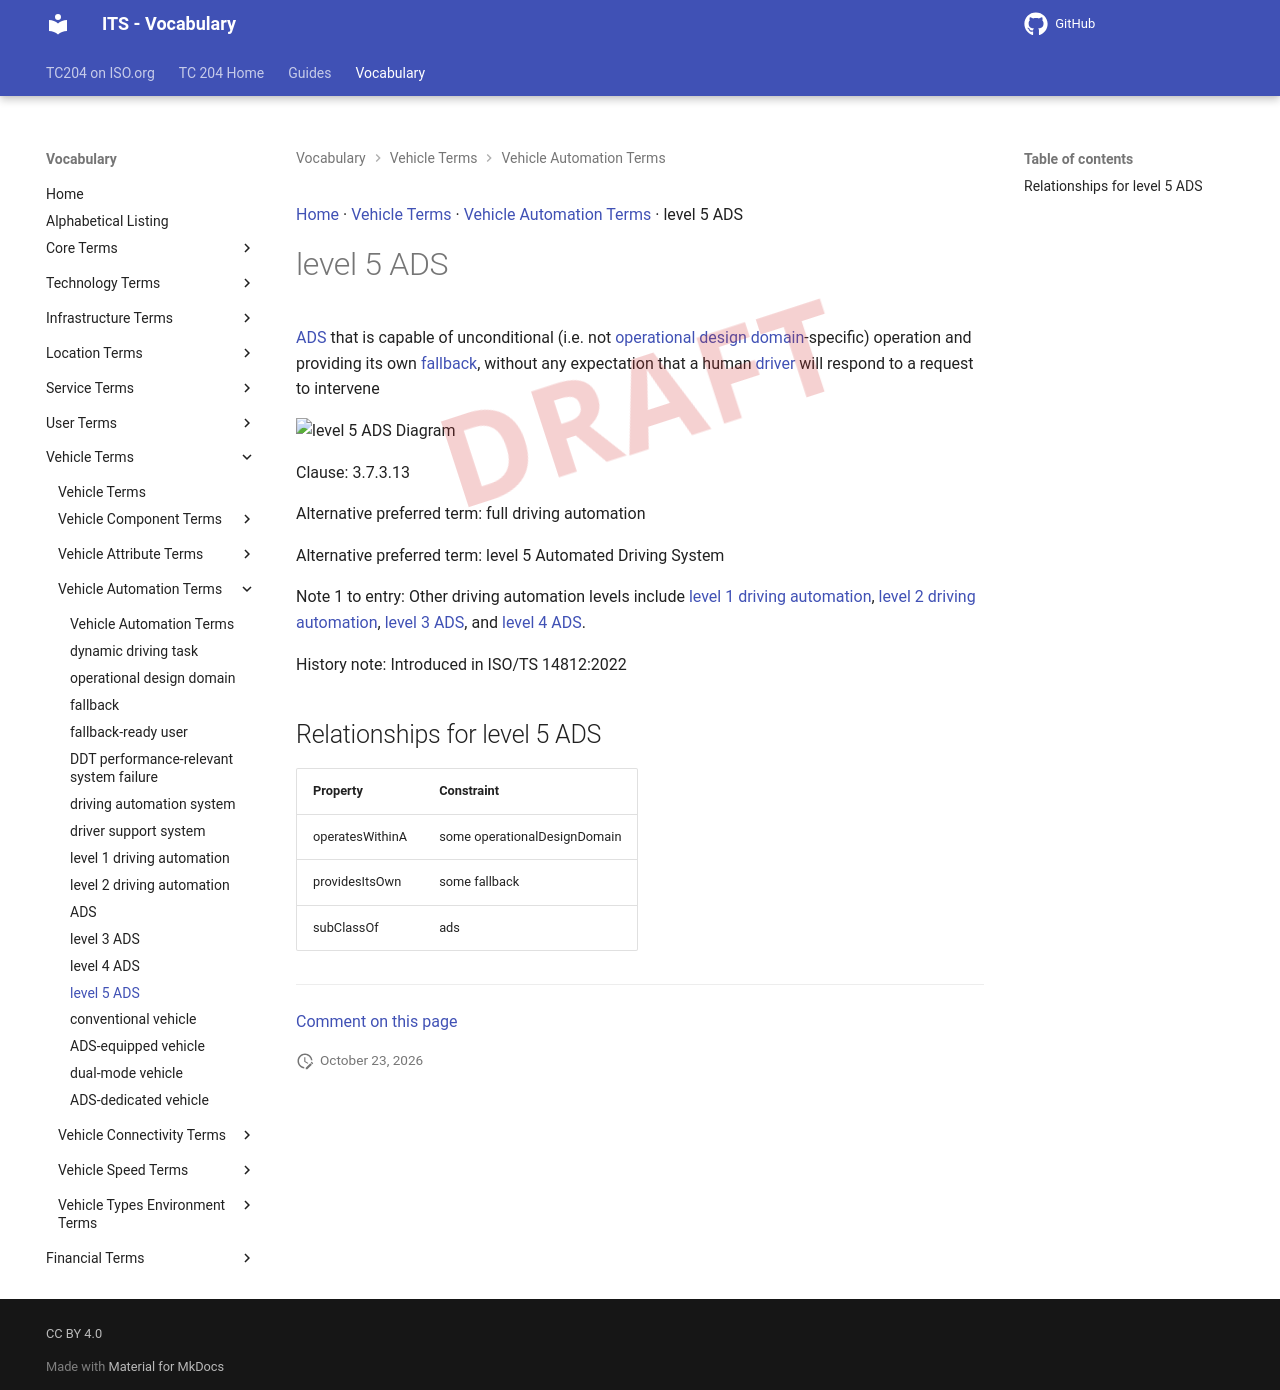

repository: ISO-TC204/iso14812 · page: v1.1.2-alpha.5/terms/level 5 ADS/index.html · generator: mkdocs

[Home](../index.md) · [Vehicle Terms](groups/Vehicle Terms.md) · [Vehicle Automation Terms](patterns/Vehicle Automation Terms.md) · level 5 ADS

# level 5 ADS

<div class="draft4-watermark" aria-hidden="true"></div>

[ADS](ADS.md) that is capable of unconditional (i.e. not [operational design domain](operational design domain.md)-specific) operation and providing its own [fallback](fallback.md), without any expectation that a human [driver](driver.md) will respond to a request to intervene

<object type="image/svg+xml" data="../../diagrams/level 5 ADS.dot.svg">
    <img alt="level 5 ADS Diagram" src="../../diagrams/level 5 ADS.dot.png" /> <!-- Fallback for non-SVG browsers -->
</object>

Clause: 3.7.3.13

Alternative preferred term: full driving automation

Alternative preferred term: level 5 Automated Driving System

Note 1 to entry: Other driving automation levels include [level 1 driving automation](level 1 driving automation.md), [level 2 driving automation](level 2 driving automation.md), [level 3 ADS](level 3 ADS.md), and [level 4 ADS](level 4 ADS.md).

History note: Introduced in ISO/TS 14812:2022

## Relationships for level 5 ADS

| Property | Constraint |
| --- | --- |
| operatesWithinA | some operationalDesignDomain |
| providesItsOwn | some fallback |
| subClassOf | ads |


---

[Comment on this page](https://github.com/ISO-TC204/iso14812/issues/new?template=page-feedback.yml&title=%5BPage+feedback%5D+level+5+ADS&page-title=level+5+ADS&page-path=terms%2Flevel+5+ADS.md)
